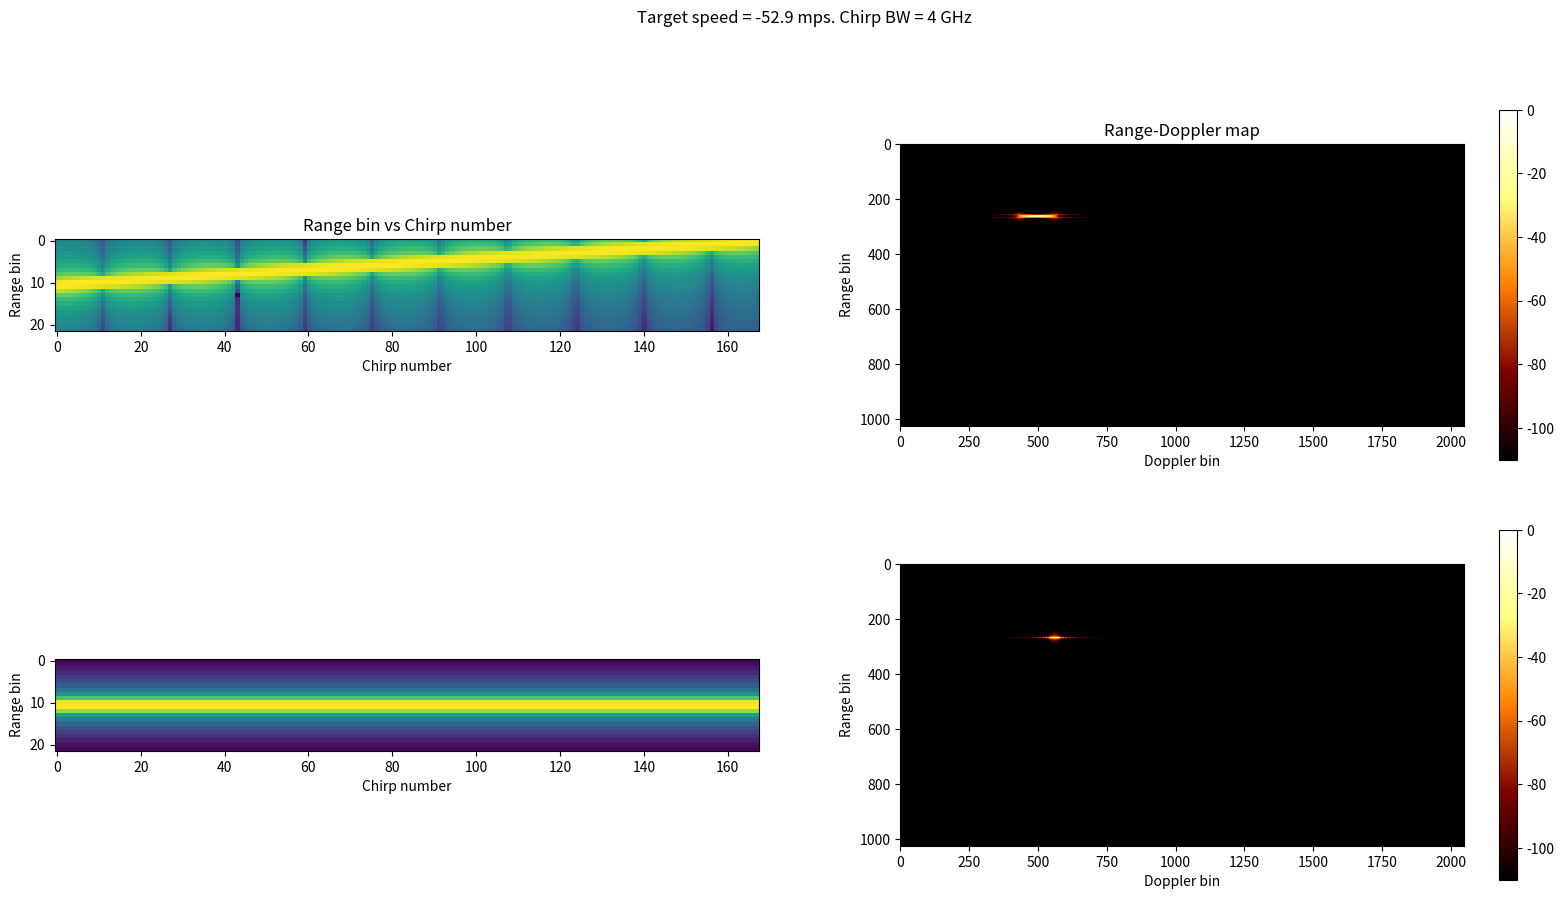
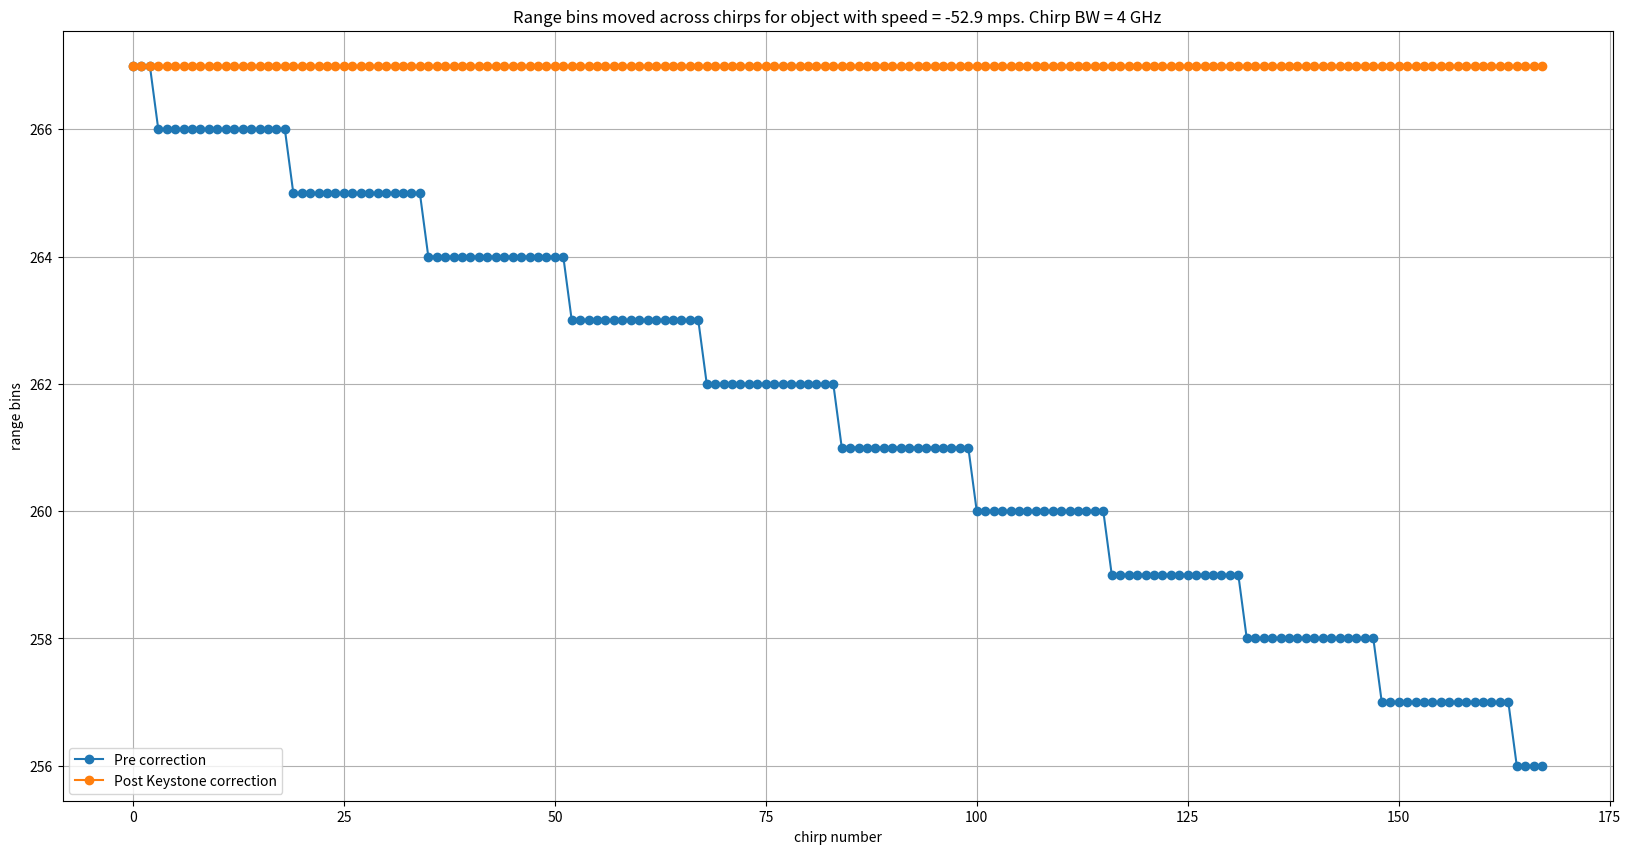
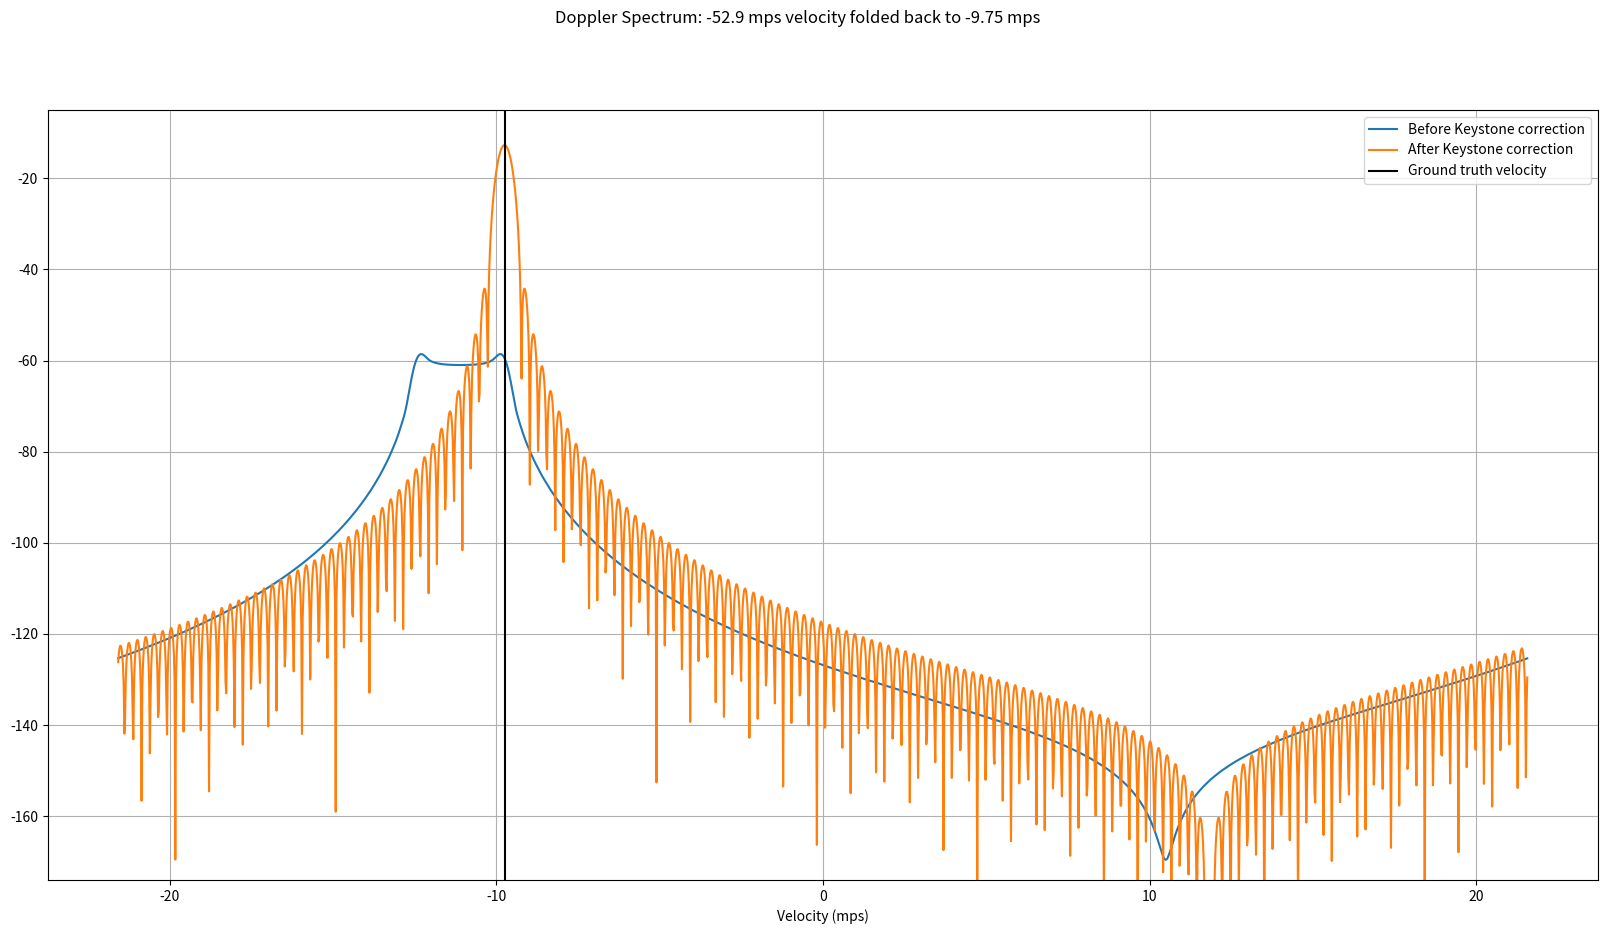
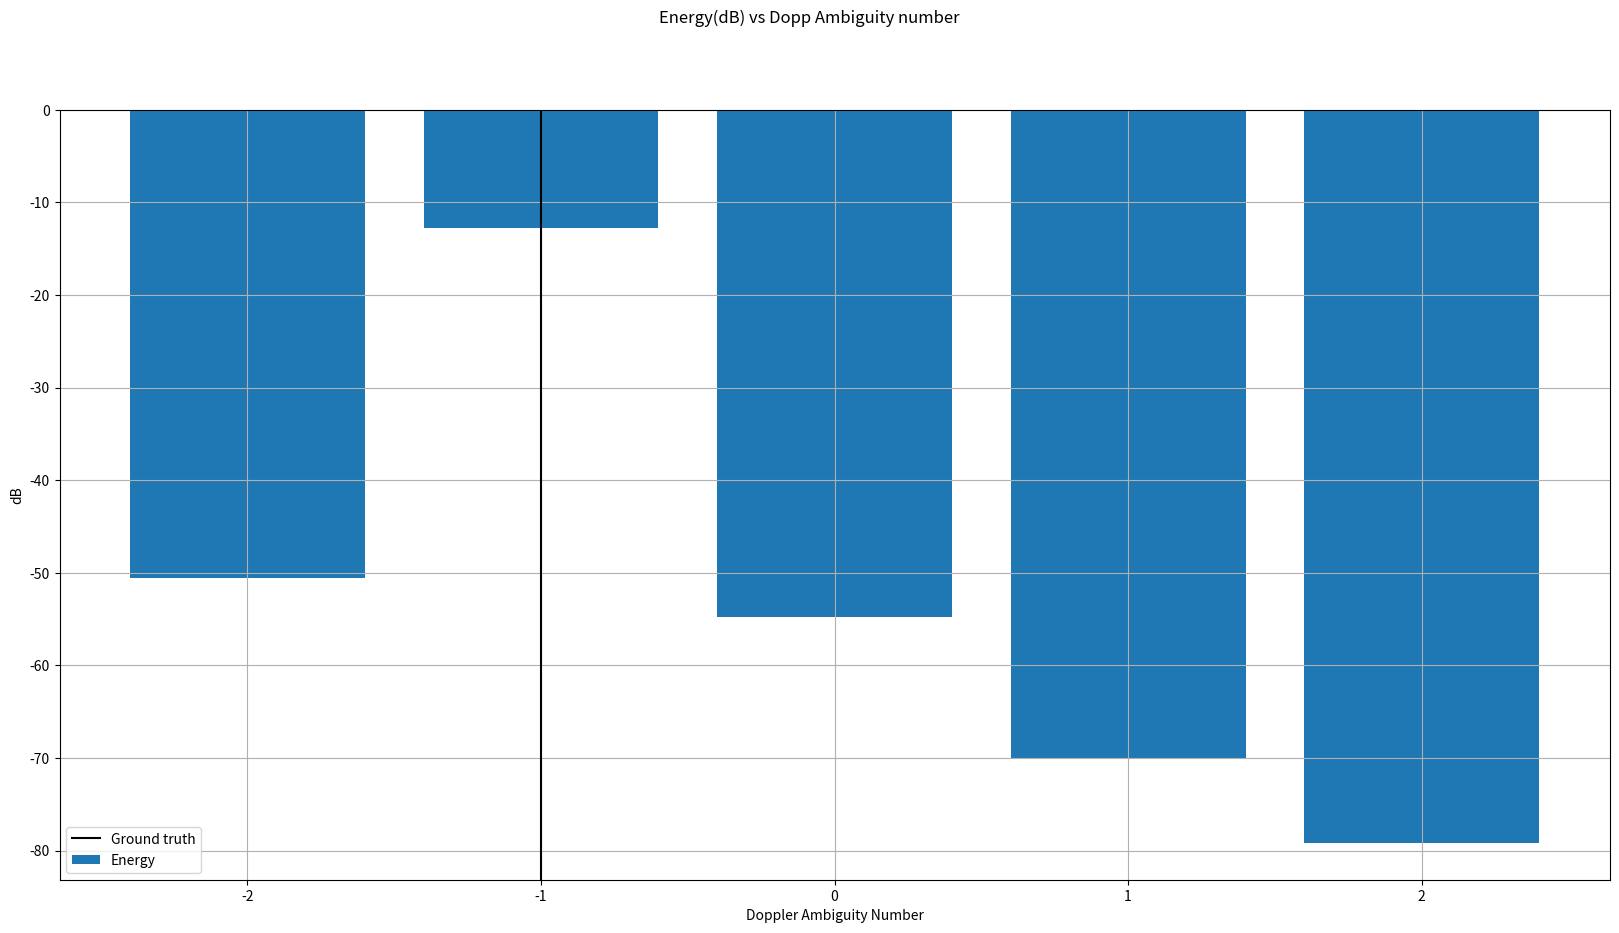

These charts were generated, in order, by the following Python code:
# -*- coding: utf-8 -*-
"""
Created on Sun Jul 17 00:16:44 2022

[redacted]
"""

"""
Reference paper used for Keystone transformation is available at the below link:
[redacted]
I have derived and coded the keystone algorithm to cater to the FMCW architecture.

This script caters to the Keystone transformation for a single Range Doppler target
with any Doppler(aliased/unaliased).

"""

import numpy as np
import matplotlib.pyplot as plt
from scipy import interpolate
from scipy.interpolate import interp1d



plt.close('all')
# np.random.seed(0)

""" System Parameters """

""" Below are the system parameters used for the 256v2J platform"""
numSamples = 2048
numFFTBins = 2048
numDoppFFT = 2048
thermalNoise = -174 # dBm/Hz
noiseFigure = 10 # dB
baseBandgain = 34 #dB
adcSamplingRate = 56.25e6 # MHz
dBFs_to_dBm = 10
binSNR = 20 # dB
lightSpeed = 3e8 # m/s

""" Chirp Parameters"""
chirpBW = 4e9 # Hz
interRampTime = 44e-6 # us
rampSamplingRate = 1/interRampTime
chirpStartFreq = 77e9 # Giga Hz
numChirps = 168

""" Derived Parameters"""
adcSamplingTime = 1/adcSamplingRate # seconds
chirpOnTime = numSamples*adcSamplingTime #39.2e-6
chirpSamplingRate = 1/interRampTime
chirpSlope = chirpBW/chirpOnTime
chirpCentreFreq = chirpStartFreq + chirpBW/2
lamda = lightSpeed/chirpCentreFreq
maxVelBaseband_mps = (chirpSamplingRate/2) * (lamda/2) # m/s
FsEquivalentVelocity = 2*maxVelBaseband_mps # Fs = 2*Fs/2
velocityRes = (chirpSamplingRate/numChirps) * (lamda/2)
rangeRes = lightSpeed/(2*chirpBW)
maxRange = (numSamples//2)*rangeRes

print('Max Range = {0:.2f} m'.format(maxRange))
print('Range resolution = {0:.2f} cm'.format(rangeRes*100))
print('Max base band velocity = {0:.2f} m/s'.format(maxVelBaseband_mps))
print('Velocity resolution = {0:.2f} m/s'.format(velocityRes))


""" Object parameters"""
objectRange_m = 10
doppHyp = np.arange(-2,3) #np.array([1])
basebandVelocity = np.random.uniform(-maxVelBaseband_mps+2, maxVelBaseband_mps-2) #15
selectDoppIntHyp = np.random.randint(doppHyp[0], doppHyp[-1]+1)#1 # low value is inclusive and high value is exclusive and hence +1
objectVelocity_mps = basebandVelocity + selectDoppIntHyp*FsEquivalentVelocity

rangeTerm = np.exp(1j*2*np.pi*(chirpSlope*2*objectRange_m/lightSpeed)*\
                        adcSamplingTime*np.arange(numSamples)) # numSamples

dopplerTerm = np.exp(1j*2*np.pi*(2*objectVelocity_mps/lamda)*interRampTime*np.arange(numChirps)) # DopplerBin x numChirps

rangeBinMigrationTerm = np.exp(1j*2*np.pi*chirpSlope*2*(objectVelocity_mps/lightSpeed)*\
                                    interRampTime*adcSamplingTime*\
                                        np.arange(numChirps)[None,:]*np.arange(numSamples)[:,None]) # DopplerBin x numHyp x numChirps x numSamples

radarSignal = rangeTerm[:,None] * dopplerTerm[None,:] * rangeBinMigrationTerm

receivedSignal = radarSignal
receivedSignal = receivedSignal*np.hanning(numSamples)[:,None]
receivedSignalRfft = np.fft.fft(receivedSignal,axis=0)/numSamples
receivedSignalRfft = receivedSignalRfft[0:numSamples//2,:]

receivedSignalRfftDoppWin = receivedSignalRfft*np.hanning(numChirps)[None,:]
receivedSignalRfftDoppFFT = np.fft.fft(receivedSignalRfftDoppWin,axis=1,n=numDoppFFT)/numChirps
receivedSignalRfftDoppFFT = np.fft.fftshift(receivedSignalRfftDoppFFT,axes=(1,))

receivedSignalRfftMagSpec = 20*np.log10(np.abs(receivedSignalRfft))
receivedSignalRfftDfftMagSpec = 20*np.log10(np.abs(receivedSignalRfftDoppFFT))


chirpAxis = np.arange(numChirps)*interRampTime


""" KeyStone Transformation"""
interpFact = (chirpCentreFreq/(chirpCentreFreq + chirpSlope*np.arange(numSamples)[:,None]*adcSamplingTime))*np.arange(numChirps)[None,:]*interRampTime

doppPhase = np.unwrap(np.angle(radarSignal),axis=1)
chirpSampPoints = np.arange(numChirps)*interRampTime
""" interpolated and resampled signal.
interpreceivedSignal satnds for interpolated and resampled received signal"""
interpreceivedSignal = np.zeros((receivedSignal.shape),dtype=np.complex64)
for ele in range(numSamples):
    if 0:
        """ 1-D linear interpolation. Valid only when there is a single Doppler in the scene"""
        doppPhaseInterpFunc = interp1d(chirpSampPoints, doppPhase[ele,:], kind='linear')
        xnew = interpFact[ele,:]
        doppPhaseInterpVals = doppPhaseInterpFunc(xnew)
    if 1:
        """ Spline interpolation. Valid even when there are multiple Dopplers in the scene"""
        # doppPhaseInterpFunc = interpolate.splrep(chirpSampPoints, doppPhase[ele,:], s=0, k=1)
        doppPhaseInterpFunc = interpolate.splrep(chirpSampPoints, doppPhase[ele,:], k=3) # cubic spline interpolation
        xnew = interpFact[ele,:]
        doppPhaseInterpVals = interpolate.splev(xnew, doppPhaseInterpFunc, der=0)

    interpreceivedSignal[ele,:] = np.exp(1j*doppPhaseInterpVals)

""" Doppler Ambiguity Correction Term"""
DoppHypCorrFactor = np.exp(+1j*2*np.pi*((chirpCentreFreq/(chirpCentreFreq + chirpSlope*np.arange(numSamples)[:,None,None]*adcSamplingTime))*np.arange(numChirps)[None,:,None]*doppHyp[None,None,:]))

""" Apply Doppler Ambiguity Correction Term to the Keystone transformation based interpolated and resampled signal"""
interpreceivedSignalDoppHypCorrected = interpreceivedSignal[:,:,None]*DoppHypCorrFactor # [numADCSamp, numRamps, numDoppHyp]

interpreceivedSignalWind = interpreceivedSignalDoppHypCorrected*np.hanning(numSamples)[:,None,None]
interpreceivedSignalRfft = np.fft.fft(interpreceivedSignalWind,axis=0)/numSamples
interpreceivedSignalRfft = interpreceivedSignalRfft[0:numSamples//2,:,:]
interpreceivedSignalRfftDoppWin = interpreceivedSignalRfft*np.hanning(numChirps)[None,:,None]
interpreceivedSignalRfftDoppFFT = np.fft.fft(interpreceivedSignalRfftDoppWin,axis=1,n=numDoppFFT)/numChirps

targetRbinToSamp = np.round(objectRange_m/rangeRes).astype(np.int32)
targetDbinToSamp = np.round(((basebandVelocity/velocityRes)/numChirps)*numDoppFFT).astype(np.int32)
powerSpectrumVals = np.abs(interpreceivedSignalRfftDoppFFT[targetRbinToSamp,targetDbinToSamp,:])
""" Search for the Doppler Integer Hypothesis which gives the maximum energy """
DoppHypMaxInd = np.argmax(powerSpectrumVals)
estDoppHyp = doppHyp[DoppHypMaxInd]

estTrueVel = basebandVelocity + estDoppHyp*FsEquivalentVelocity
print('\n True Velocity = {0:.2f} m/s'.format(objectVelocity_mps))
print('Estimated True Velocity = {0:.2f} m/s'.format(estTrueVel))

""" Sampling the range Doppler signal corresponding to the correct Doppler Ambiguity number/Hyp"""
interpreceivedSignalRfftDoppFFT = np.fft.fftshift(interpreceivedSignalRfftDoppFFT[:,:,DoppHypMaxInd],axes=(1,))
interpreceivedSignalRfftMagSpec = 20*np.log10(np.abs(interpreceivedSignalRfft[:,:,DoppHypMaxInd]))
interpreceivedSignalRfftDfftMagSpec = 20*np.log10(np.abs(interpreceivedSignalRfftDoppFFT))

binsMovedPreCorr = np.argmax(receivedSignalRfftMagSpec,axis=0)
totalBinsMoved = np.abs(binsMovedPreCorr[-1] - binsMovedPreCorr[0])
binsMovedPostCorr = np.argmax(interpreceivedSignalRfftMagSpec,axis=0)

doppResFFTScale = (chirpSamplingRate/numDoppFFT) * (lamda/2)
dopplerAxis = np.arange(-numDoppFFT//2, numDoppFFT//2)*doppResFFTScale


plt.figure(1,figsize=(20,10),dpi=200)
plt.suptitle('Target speed = ' + str(np.round(objectVelocity_mps,2)) + ' mps.' + ' Chirp BW = ' + str(int(chirpBW/1e9)) + ' GHz')
plt.subplot(2,2,1)
plt.title('Range bin vs Chirp number')
plt.imshow(receivedSignalRfftMagSpec[targetRbinToSamp-totalBinsMoved:targetRbinToSamp+totalBinsMoved,:])
plt.xlabel('Chirp number')
plt.ylabel('Range bin')
plt.subplot(2,2,2)
plt.title('Range-Doppler map')
plt.imshow(receivedSignalRfftDfftMagSpec,vmin=-110,vmax=0,cmap='afmhot')
plt.colorbar()
plt.xlabel('Doppler bin')
plt.ylabel('Range bin')
plt.subplot(2,2,3)
plt.imshow(interpreceivedSignalRfftMagSpec[targetRbinToSamp-totalBinsMoved:targetRbinToSamp+totalBinsMoved,:])
plt.xlabel('Chirp number')
plt.ylabel('Range bin')
plt.subplot(2,2,4)
plt.imshow(interpreceivedSignalRfftDfftMagSpec,vmin=-110,vmax=0,cmap='afmhot')
plt.colorbar()
plt.xlabel('Doppler bin')
plt.ylabel('Range bin')

plt.figure(2,figsize=(20,10),dpi=200)
plt.title('Range bins moved across chirps for object with speed = ' + str(np.round(objectVelocity_mps,2)) + ' mps.' + ' Chirp BW = ' + str(int(chirpBW/1e9)) + ' GHz')
plt.plot(binsMovedPreCorr,'-o',label='Pre correction')
plt.plot(binsMovedPostCorr,'-o',label='Post Keystone correction')
plt.xlabel('chirp number')
plt.ylabel('range bins');
plt.grid(True)
plt.legend()

plt.figure(3,figsize=(20,10),dpi=200)
plt.suptitle('Doppler Spectrum: ' + str(np.round(objectVelocity_mps,2)) + \
             ' mps velocity folded back to ' + str(np.round(basebandVelocity,2)) + ' mps')
plt.plot(dopplerAxis, receivedSignalRfftDfftMagSpec[binsMovedPreCorr[0],:], label='Before Keystone correction')
plt.plot(dopplerAxis, interpreceivedSignalRfftDfftMagSpec[binsMovedPostCorr[0],:],label='After Keystone correction')
plt.axvline(basebandVelocity,color='k',label='Ground truth velocity')
plt.xlabel('Velocity (mps)')
plt.ylim([-174,-5])
plt.grid('True')
plt.legend()


plt.figure(4,figsize=(20,10),dpi=200)
plt.suptitle('Energy(dB) vs Dopp Ambiguity number')
plt.bar(doppHyp, 20*np.log10(powerSpectrumVals),label='Energy')
plt.axvline(selectDoppIntHyp,color='k',label='Ground truth')
plt.xlabel('Doppler Ambiguity Number')
plt.ylabel('dB')
plt.legend()
plt.grid('True')






